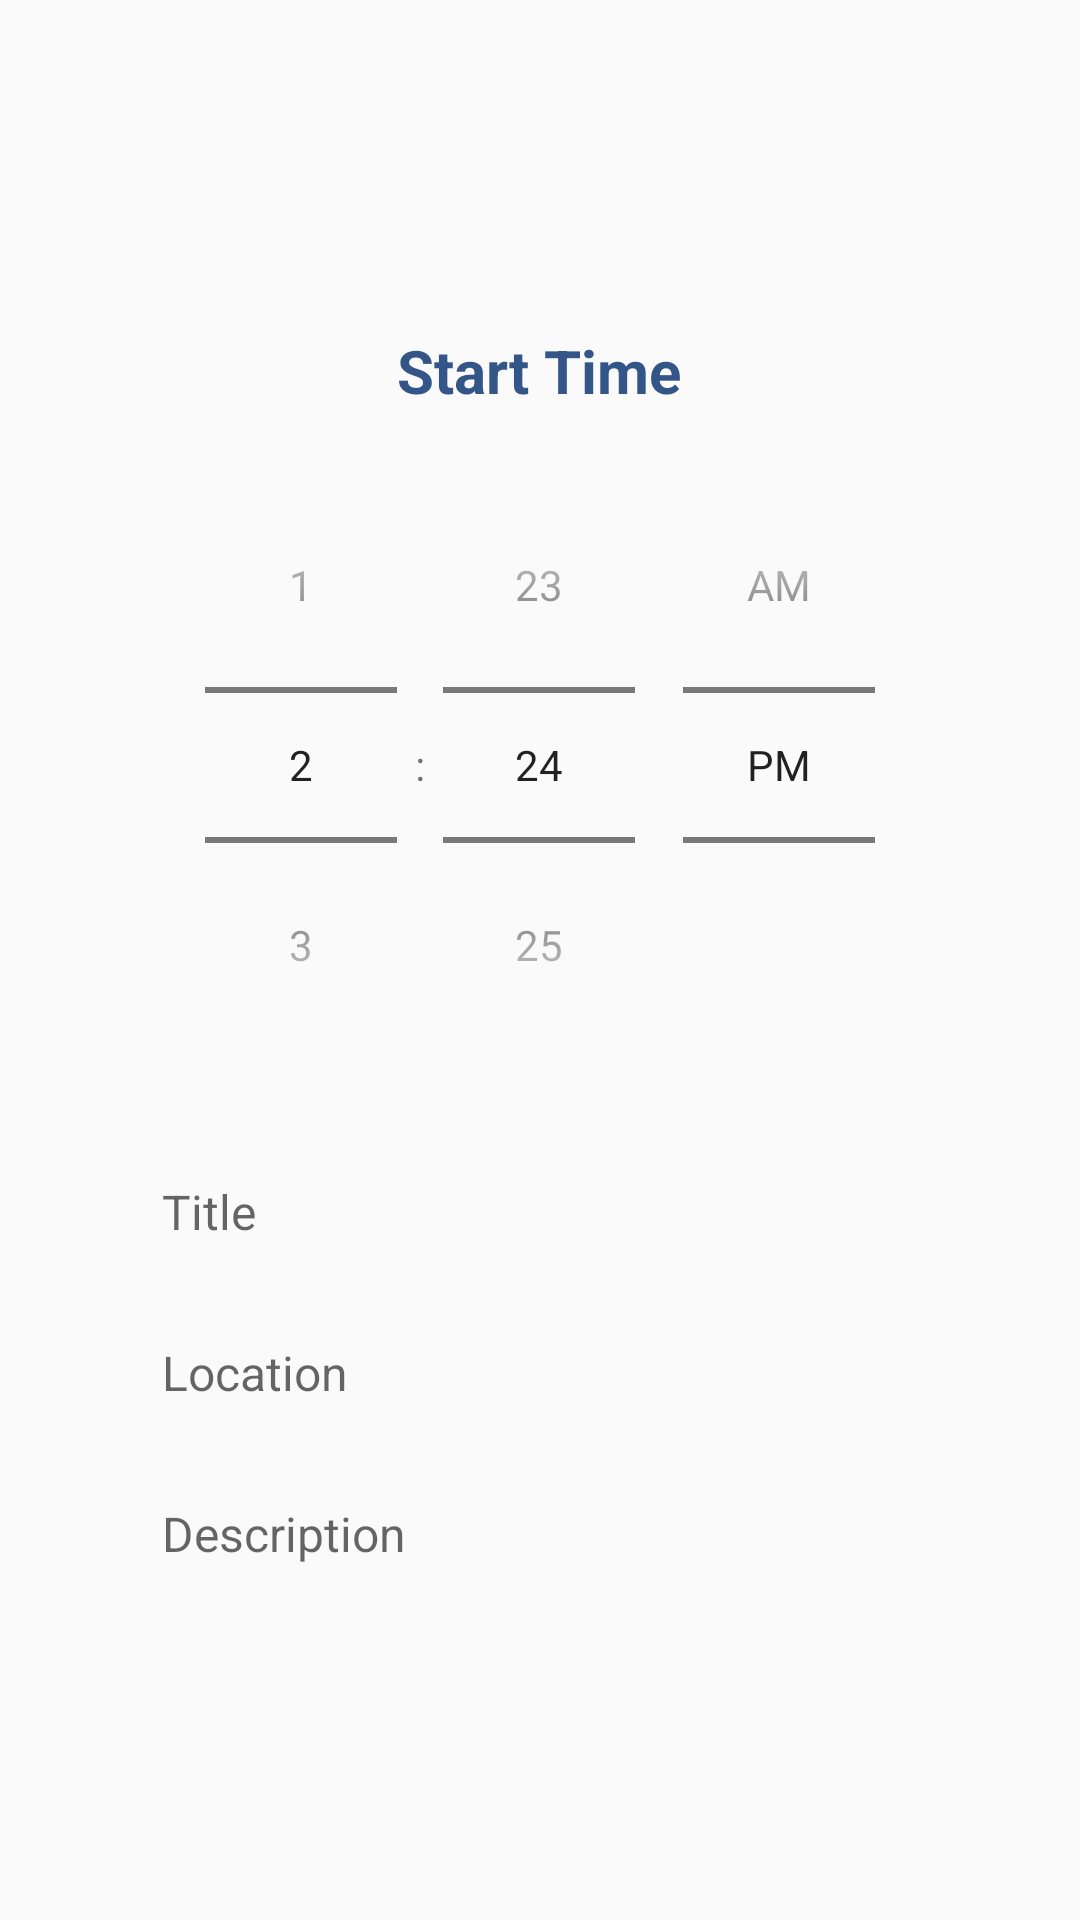

The Android layout XML behind this screen, and the referenced resources:
<!-- AndroidManifest.xml: application theme AppTheme.NoActionBar -->
<!-- res/layout/layout_dialog_hour.xml -->
<?xml version="1.0" encoding="utf-8"?>
    <LinearLayout
        xmlns:android="http://schemas.android.com/apk/res/android"
        android:layout_width="match_parent"
        android:layout_height="wrap_content"
        android:orientation="vertical"
        android:padding="10dp">



        <TextView
            android:layout_width="wrap_content"
            android:layout_height="wrap_content"
            android:text="Start Time"
            android:id="@+id/startTime"
            android:textSize="20sp"
            android:textColor="@color/colorPrimary"
            android:layout_marginTop="100dp"
            android:textStyle="bold"
            android:layout_gravity="center"
            />

        <TimePicker
            android:layout_width="wrap_content"
            android:layout_height="wrap_content"
            android:layout_marginTop="12dp"
            android:timePickerMode="spinner"
            android:id="@+id/time_picker1"
            android:layout_gravity="center"
            />


    <EditText
        android:id="@+id/rowTitle_edit"
        android:singleLine="true"
        android:layout_width="match_parent"
        android:layout_height="wrap_content"
        android:layout_marginStart="32dp"
        android:layout_marginTop="20dp"
        android:layout_marginEnd="32dp"
        android:background="@drawable/edit_text_bg"
        android:padding="12dp"
        android:textSize="16sp"
        android:hint="Title" />

    <EditText
        android:id="@+id/location_edit"
        android:singleLine="true"
        android:layout_width="match_parent"
        android:layout_height="wrap_content"
        android:layout_marginStart="32dp"
        android:layout_marginTop="8dp"
        android:layout_marginEnd="32dp"
        android:background="@drawable/edit_text_bg"
        android:padding="12dp"
        android:textSize="16sp"
        android:hint="Location" />

    <EditText
        android:id="@+id/description_edit"
        android:singleLine="true"
        android:layout_width="match_parent"
        android:layout_height="wrap_content"
        android:layout_marginStart="32dp"
        android:layout_marginTop="8dp"
        android:layout_marginEnd="32dp"
        android:background="@drawable/edit_text_bg"
        android:padding="12dp"
        android:textSize="16sp"
        android:hint="Description" />

    </LinearLayout>
<!-- resources referenced by this layout -->
<resources>
  <color name="colorPrimary">#335588</color>
  <style name="AppTheme.NoActionBar">
          <item name="windowActionBar">false</item>
          <item name="windowNoTitle">true</item>
      </style>
</resources>
